Run: headless pygame with SDL's dummy video driver; simulated clock (each Clock.tick advances the game by its frame time, no real sleeping); random seed 0; keys injected as events and as key.get_pressed() state; no mouse input.
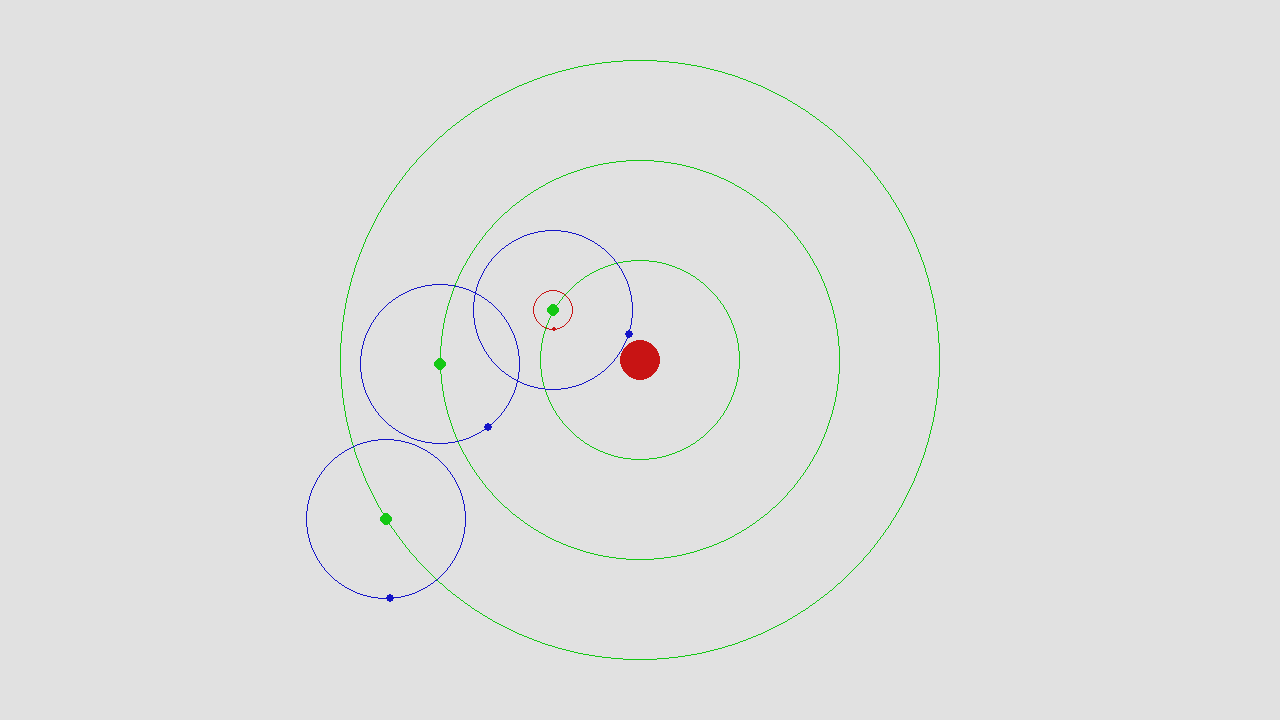
Frame 1 of 4 · flips 1–60 · no input
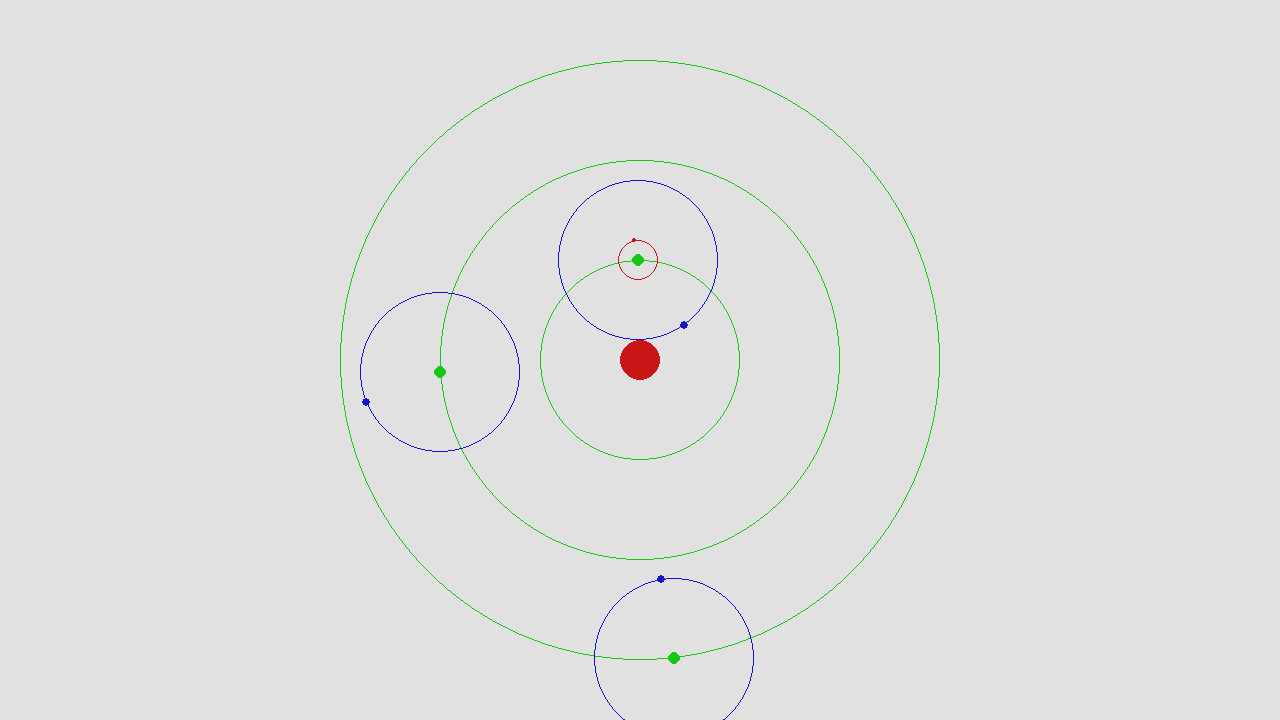
Frame 2 of 4 · flips 61–180 · tapped SPACE, RETURN · held RIGHT (→), D
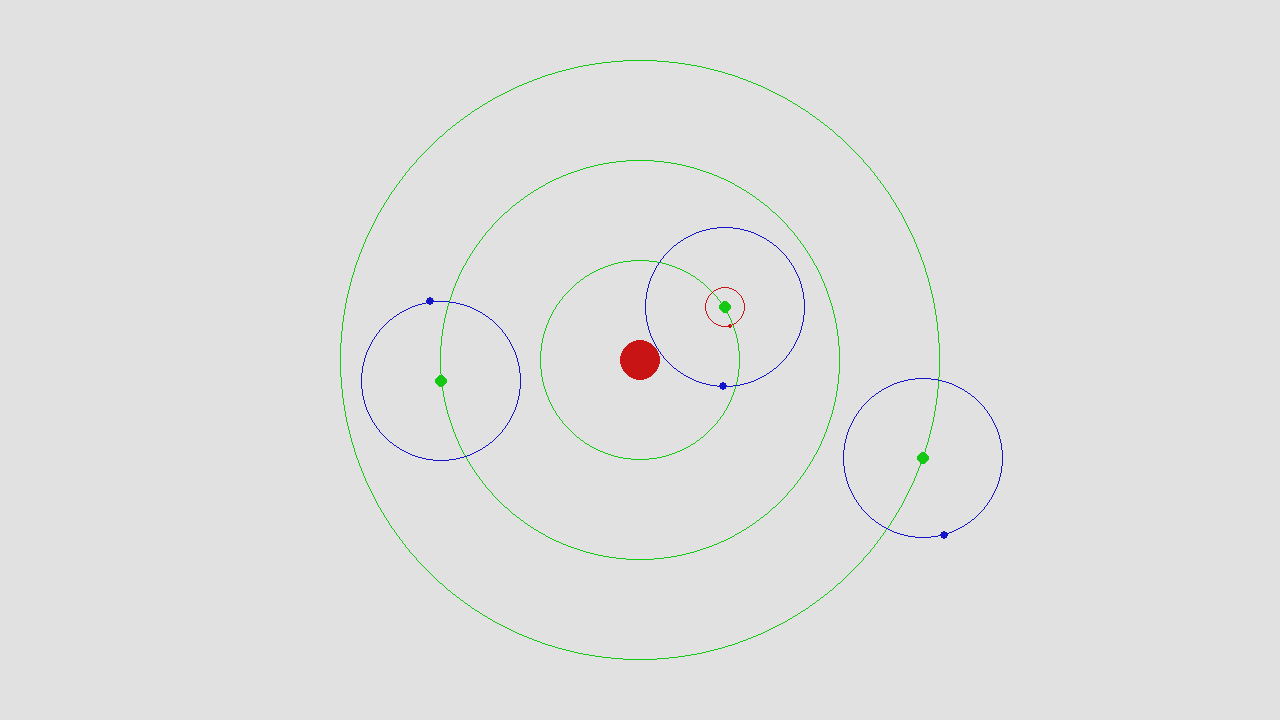
Frame 3 of 4 · flips 181–300 · held DOWN (↓), S
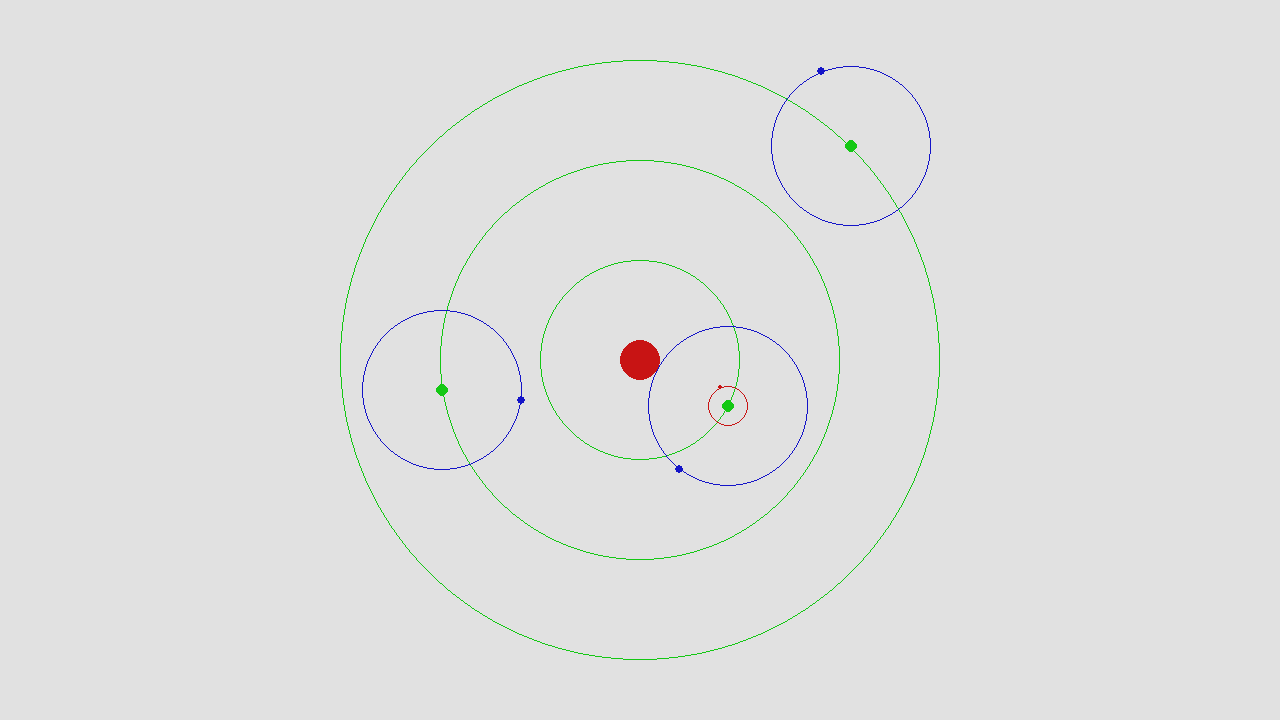
Frame 4 of 4 · flips 301–420 · held LEFT (←), A, UP (↑), W

The pygame program that drew these frames:

# TODO: draw outlines, draw path
import math
import pygame

# Color
BLACK = (0, 0, 0)
WHITE = (255, 255, 255)
GRAY = (225, 225, 225)
RED = (200, 20, 20)
GREEN = (20, 200, 20)
BLUE = (20, 20, 200)

# Init prog
pygame.init()
size = (1280, 720)
center = [int(i) for i in (size[0] / 2, size[1] / 2)]
screen = pygame.display.set_mode(size)
pygame.display.set_caption("Orbit")
clock = pygame.time.Clock()
done = False

class Planet:
    def __init__(self, mass, orbit_len, angle, ang_speed, color):
        self.mass = mass
        self.orbit_len = orbit_len
        self.angle = angle
        self.ang_speed = ang_speed
        self.color = color

        # To update
        self.pos = (0, 0)
        self.crx = (0, 0)

    def update(self, crx):
        self.angle += self.ang_speed
        self.pos = [int(i) for i in (math.cos(self.angle) * self.orbit_len + crx[0], 
                                     math.sin(self.angle) * self.orbit_len + crx[1])]
        self.crx = crx

    def draw(self):
        pygame.draw.circle(screen, self.color, self.crx, self.orbit_len, 1)
        pygame.draw.circle(screen, self.color, self.pos, self.mass)

# Init
mass_center = 20
# 2d array of planets (first one is planet, following are moons)
planets = [[Planet(6, 100, 0, 0.061, GREEN), Planet(4, 80, 0, 0.11, BLUE), Planet(2, 20, 0, 0.13, RED)],
           [Planet(6, 200, 0, 0.052, GREEN), Planet(4, 80, 0, 0.12, BLUE)],
           [Planet(6, 300, 0, 0.043, GREEN), Planet(4, 80, 0, 0.13, BLUE)]]

# Text
text = pygame.font.SysFont("Gill Sans", 25)

while not done:
    for event in pygame.event.get():
        if event.type == pygame.QUIT:
            done = True

    pressed = pygame.key.get_pressed()

    # draw and update
    screen.fill(GRAY)

    # outlines
#    pygame.draw.circle(screen, GREEN, center, orbit_l, 1)
#    pygame.draw.circle(screen, BLUE, pos_l, orbit_s, 1)

    for row in planets:
        for idx, col in enumerate(row):
            if idx == 0:
                col.update(center)
            else:
                col.update(row[0].pos)

            col.draw()

    # planets
    pygame.draw.circle(screen, RED, center, mass_center)

    pygame.display.flip()

    # 60 fps
    clock.tick(60)

pygame.quit()
